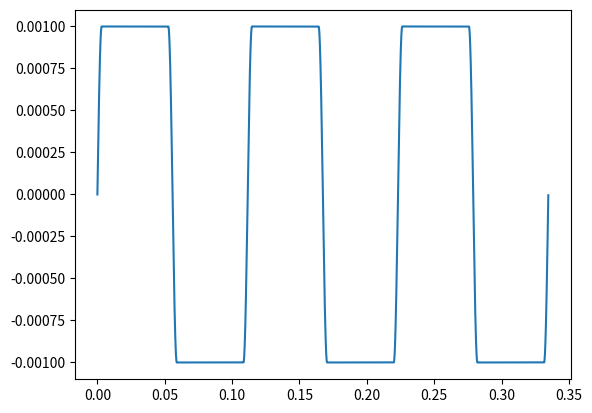

This figure's Python source:
from math import sin
from math import pi
import matplotlib.pyplot as plt


def find_spline_nodes(sin_x, step, pi_len, sc):
    x_points = []
    y_points = []
    points = []
    length = 100
    x_ap = 0
    y_ap = 0
    i = 0
    offset = 0

    while i <= int((pi_len * pi) / step):

        x = step * i
        i += 1

        y_b = (sin(sin_x * (x - step))) / sc
        y = (sin(sin_x * x)) / sc
        y_a = (sin(sin_x * (x + step))) / sc
        x += offset

        if y_b < y < y_a or y_b > y > y_a:
            x_ap = x
            y_ap = y

        else:
            for j in range(0, length):
                x += (step * j)
                offset += (step * j)
                x_ap = x
                y_ap = y

        x_points.append(x_ap)
        y_points.append(y_ap)
        points.append((x, y))

    return x_points, y_points, points



if __name__ == '__main__':
    sc = 1000
    sin_x = 0.5
    step = 0.01
    pi_len = 12.0

    x_points, y_points, points = find_spline_nodes((sin_x * sc), (step / sc), (pi_len / sc), sc)

    plt.plot(x_points, y_points)
    plt.show()


    # print(x_points)
    # print(y_points)
    # print(points)